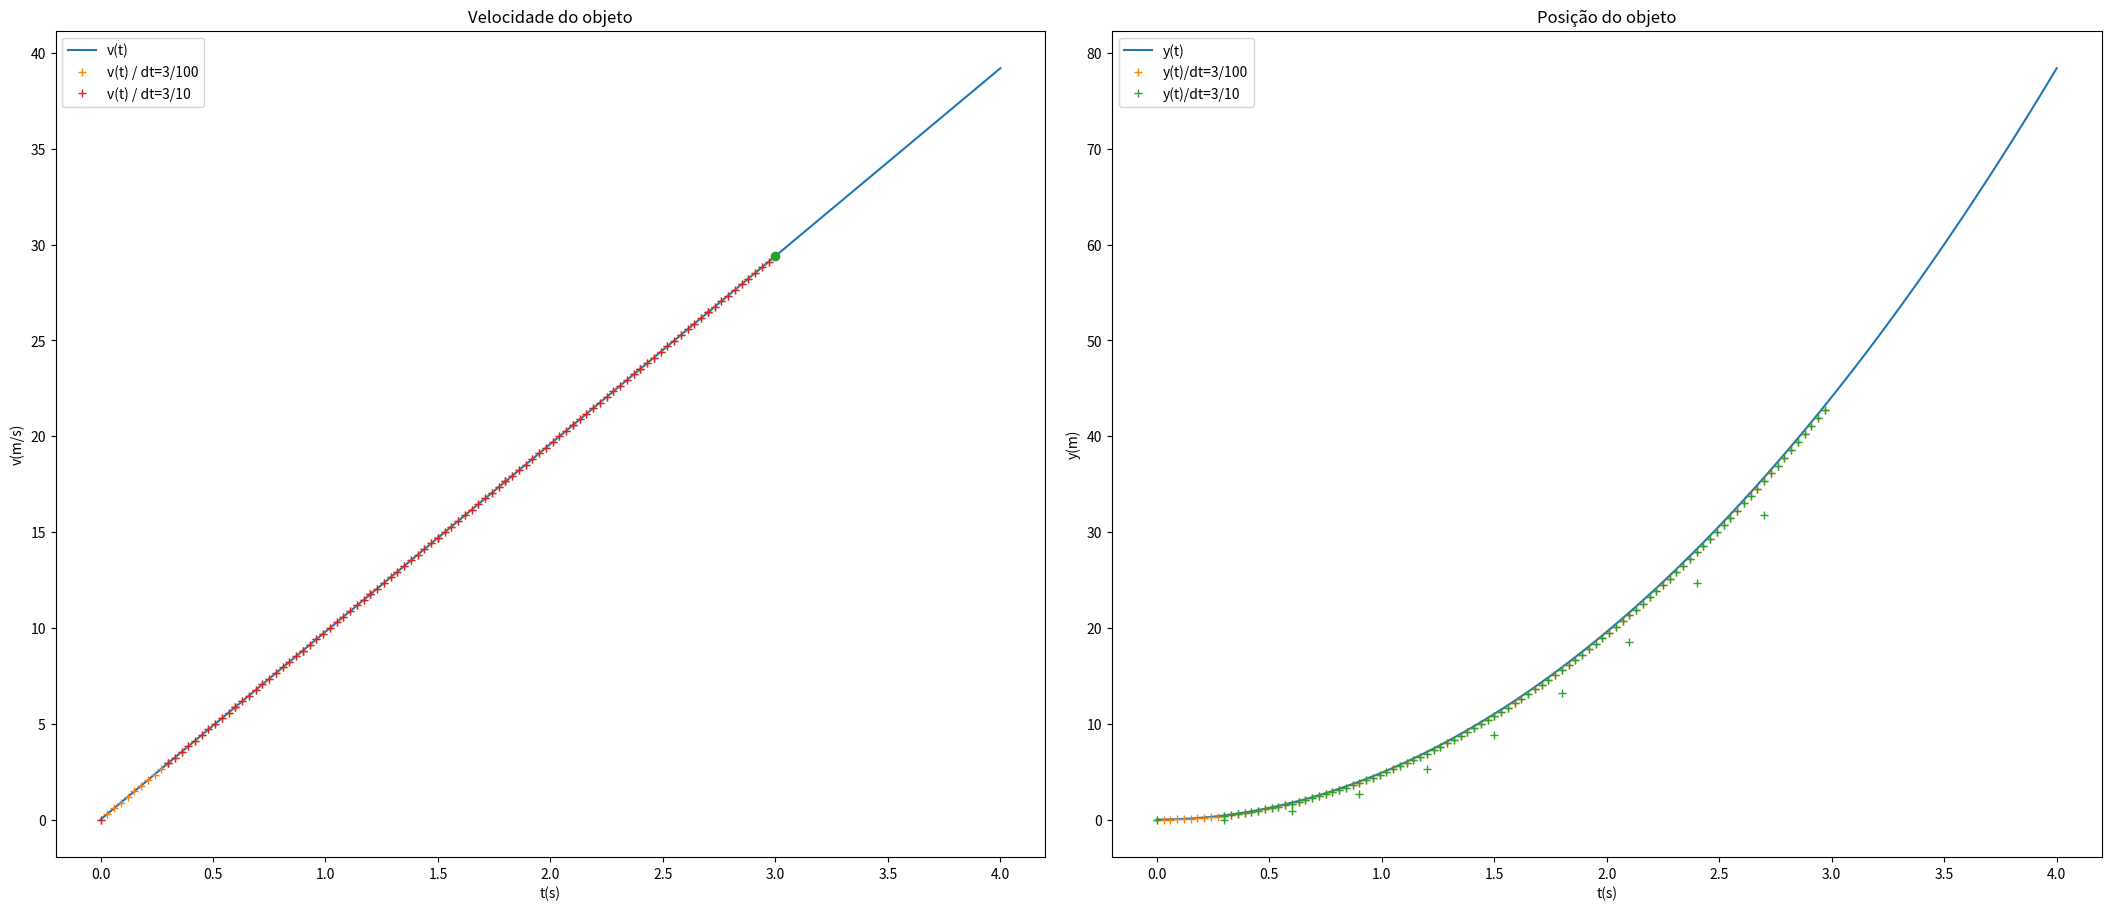

Here is the Python script that generated this plot:

import matplotlib.pyplot as plt
import numpy as np
g = 9.8
t = np.linspace(0, 4, 100)
t100 = np.linspace(0, 3, 100)
t10 = np.linspace(0, 3, 10)
vi = 0
xi = 0
yp = 1/2*(g*t**2)+(vi*t)+xi
v = (g*t)+vi
fig1, ax = plt.subplots(1, 2, figsize=(21,9), layout="constrained")

ax[0].plot(t, v, label="v(t)")

ax[1].plot(t, yp, label="y(t)")

for i in range(t100.size-1): # Método de Euler
    dt=3/t100.size    
    t[i+1]=t[i]+dt
    v[i+1]=v[i]+g*dt
    yp[i+1]=yp[i]+(v[i]*dt)
    
ax[0].plot(t, v, "+", label="v(t) / dt=3/100")

ax[1].plot(t, yp, "+", label="y(t)/dt=3/100")

ax[0].plot(3, (g*3)+vi, "o" )
ax[0].set_ylabel('v(m/s)')
ax[0].set_xlabel('t(s)')
ax[0].set_title('Velocidade do objeto')
ax[0].legend()

ax[1].set_ylabel('y(m)')
ax[1].set_xlabel('t(s)')
ax[1].set_title('Posição do objeto')
ax[1].legend()

for i in range(t10.size-1): # Método de Euler
    dt=(3/t10.size)   
    t[i+1]=t[i]+dt
    v[i+1]=v[i]+g*dt
    yp[i+1]=yp[i]+(v[i]*dt)
    
ax[0].plot(t, v, "+", label="v(t) / dt=3/10")
ax[0].legend()

ax[1].plot(t, yp, "+", label="y(t)/dt=3/10")
ax[1].legend()



